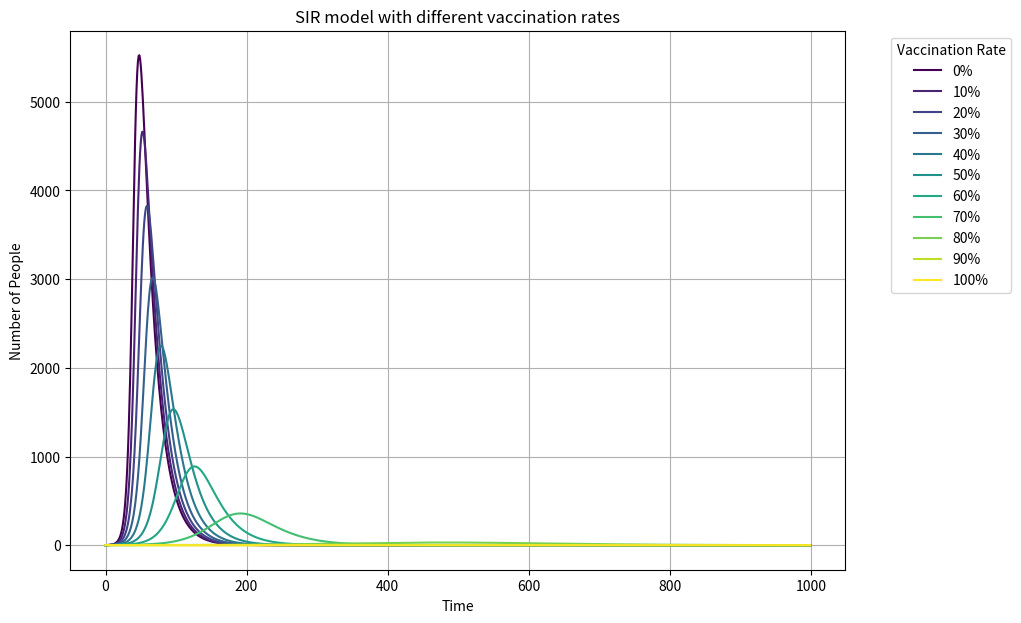

Write Python code to recreate this figure.
import numpy as np
import matplotlib.pyplot as plt

# parameters
beta = 0.3   # 
gamma = 0.05  # 
N = 10000    # 
I0 = 1     # infected
R0 = 0       # recovered
S0 = N - I0 - R0  # susceptible

# rime arrangement
total_time = 1000  # 
dt = 1          # 
time = np.arange(0, total_time, dt)

# vaccination
vaccination_rates = [0, 0.1, 0.2, 0.3, 0.4, 0.5, 0.6, 0.7, 0.8, 0.9, 1.0]

# color arrangement
colors = plt.cm.viridis(np.linspace(0, 1, len(vaccination_rates)))

# 
infected_data = []

# core
for rate, color in zip(vaccination_rates, colors):
    # 
    S = S0 * (1 - rate)
    I = I0
    R = R0 + S0 * rate
    infected = [I]
    
    for t in time[1:]:
        # 
        dS = -beta * S * I / N #derta S
        dI = beta * S * I / N - gamma * I #derta I
        dR = gamma * I
        
        S += dS * dt
        I += dI * dt
        R += dR * dt
        
        infected.append(I)
    
    infected_data.append(infected)

# plot
plt.figure(figsize=(10, 7))
for i, rate in enumerate(vaccination_rates):
    plt.plot(time, infected_data[i], label=f'{int(rate*100)}%', color=colors[i])

plt.xlabel('Time')
plt.ylabel('Number of People')
plt.title('SIR model with different vaccination rates')
plt.legend(title='Vaccination Rate', bbox_to_anchor=(1.05, 1), loc='upper left')
plt.grid(True)
plt.show()